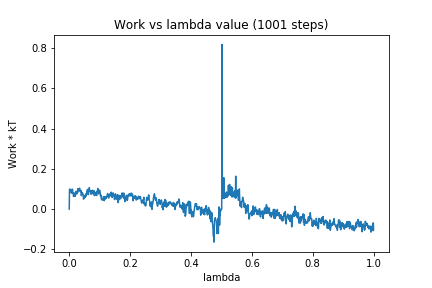

The data file committed next to this chart (first rows):
0, 0.0
1, 0.09951
2, 0.09878
3, 0.09231
4, 0.0834
5, 0.09671
6, 0.08402
7, 0.08056
8, 0.08962
9, 0.08059
10, 0.09925
11, 0.09727
12, 0.07932
13, 0.0812
14, 0.06286
15, 0.06529
16, 0.08042
17, 0.06378
18, 0.06346
19, 0.067
20, 0.06512
21, 0.07905
22, 0.08771
23, 0.08549
24, 0.0763
25, 0.0877
26, 0.07628
27, 0.08875
28, 0.08603
29, 0.102
30, 0.09089
31, 0.08614
32, 0.09946
33, 0.09473
34, 0.1037
35, 0.09585
36, 0.09176
37, 0.08915
38, 0.08633
39, 0.09211
40, 0.06625
41, 0.08414
42, 0.08011
43, 0.07875
44, 0.07913
45, 0.07492
46, 0.06872
47, 0.0493
48, 0.05665
49, 0.0644
50, 0.06673
51, 0.05656
52, 0.06869
53, 0.06057
54, 0.07101
55, 0.06403
56, 0.07803
57, 0.07221
58, 0.08822
59, 0.0842
60, 0.09771
... 940 more rows
